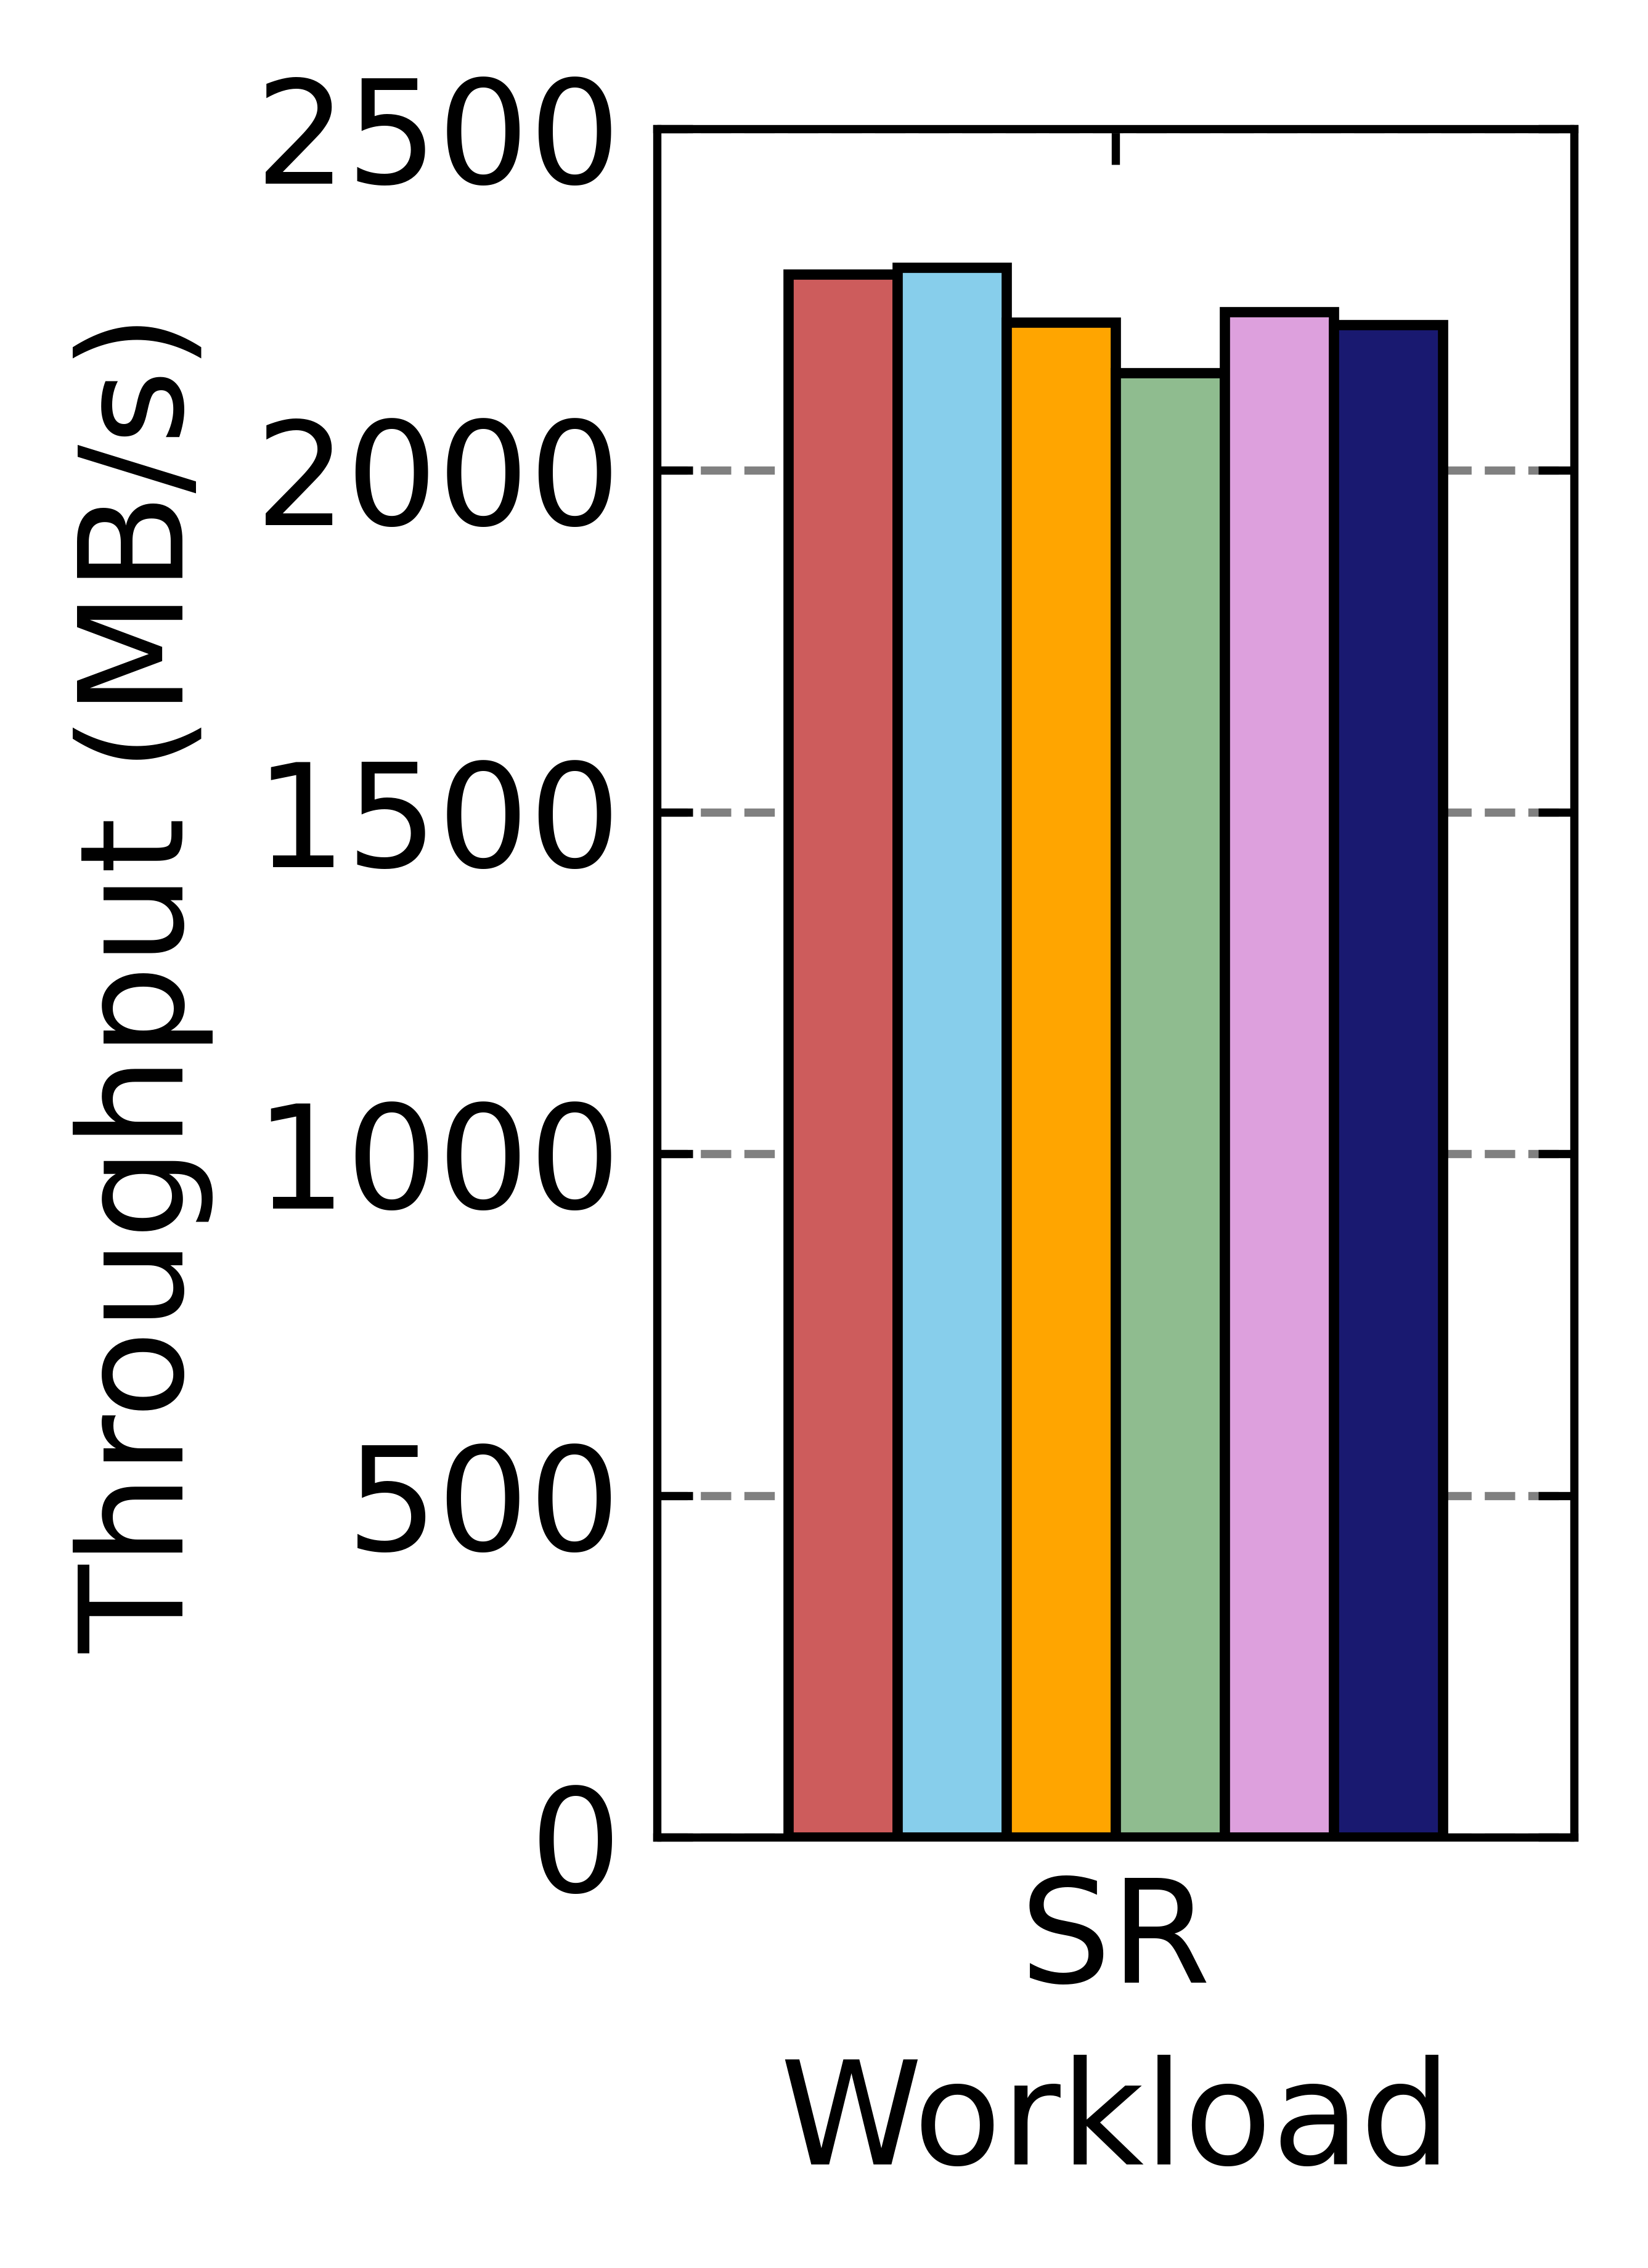

Python code for this plot:
import pandas as pd
import numpy as np
import matplotlib.pyplot as plt

###해당 부분은 입력해주셔야하는 부분입니다.
###xlsx 파일의 경우 양식에 맞추어 작성해주세요!! 
'''
#workload의 개수 입력, workname_list는 각각의 workload name을 작성.  
workload_num = 6
workname_list = ["OLTP", "Varmail", "Webproxy", "Webserver"] #반드시 workname_list elem 개수와 workload num이 일치해야함. 
#workname_list = ["TPC-H"]
result_path = "FAST21-RESULT-throughput.xlsx" #분석위한 xlsx파일 path 입력
sheet_name = "16_frag_filebench" #분석할 sheet name 입력 
#sheet_name = "16_frag_tpch"
output_path = "" # default: ""
output_name = "Filebench_new_throughput" 
#output_name = "TPCH"
'''
workload_num = 1
workname_list = ["SR"] #반드시 workname_list elem 개수와 workload num이 일치해야함. 
#workname_list = ["TPC-H"]
result_path = "data.xlsx" #분석위한 xlsx파일 path 입력
sheet_name = "16_fio_frag" #분석할 sheet name 입력 
#sheet_name = "16_frag_tpch"
output_path = "" # default: ""
output_name = "fio_sr_throughput" 

# extract_throughput: 엑셀을 읽어들여 Throughput 결과 출력 
def extract_throughput(workload_num, path, sheet_name):
    use_col = [i+1 for i in range(workload_num)]
    df = pd.read_excel(path, #file path
                              sheet_name = sheet_name, #sheet name
                              header = 0, #0번째 row를 header로
                              usecols=[5], #해당 col만 데이터로 사용하겠다.
                               nrows=6 #6개의 row만 읽는다.
                             )
    df_trp = df.transpose() #ploting을 위한 변환
    th_list = []
    name_list = ["A","B","C","D","E","F"]
    df_trp.columns = name_list
    for i in range(6):
        th_list.append(np.array(df_trp[name_list[i]]))
    return th_list

# th_list: throughput list     
th_list = extract_throughput(workload_num, result_path, sheet_name)


#font 설정, 주석 처리하면 기본 글씨체 사용 (해당 부분은 time new roman을 사용하기 위한 것)
#plt.rcParams['font.family'] = 'serif'
#plt.rcParams['font.serif'] = ['Times New Roman'] + plt.rcParams['font.serif']
from matplotlib import rc

plt.rc('font', family='sans-serif') 
plt.rc('font', serif='Helvetica') 
plt.rcParams['axes.xmargin'] = 0.2
#figure 사이즈 변경하고 싶을 때 사용, figsize = (a,b)에서 a가 더 커야 이쁨
plt.figure(figsize=(workload_num*1.6,3))

index_list = np.array([i*0.8 for i in range(workload_num)])

#color => matplotlib color 참고
p1 = plt.bar(index_list-0.3, th_list[0], width=0.1, color = 'indianred', align='edge', edgecolor='black', zorder=3)
p2 = plt.bar(index_list-0.2, th_list[1], width=0.1, color = 'skyblue', align='edge', edgecolor='black', zorder=3)
p3 = plt.bar(index_list-0.1, th_list[2], width=0.1, color = 'orange', align='edge', edgecolor='black', zorder=3)
p4 = plt.bar(index_list+0.0, th_list[3], width=0.1, color = 'darkseagreen', align='edge', edgecolor='black', zorder=3)
p5 = plt.bar(index_list+0.1, th_list[4], width=0.1, color = 'plum', align='edge', edgecolor='black', zorder=3)
p6 = plt.bar(index_list+0.2, th_list[5], width=0.1, color = 'midnightblue', align='edge', edgecolor='black', zorder=3)

color_list = ['firebrick','skyblue', 'darkorange', 'green', 'pink', 'black']

plist = [p1,p2,p3,p4,p5,p6]
plt.xlabel('Workload',fontsize=14)
plt.ylabel('Throughput (MB/s)',fontsize=14)
plt.yticks([(i)*500 for i in range(6)], fontsize=14)
plt.ylim([0,2500])
plt.xticks(index_list,workname_list, fontsize=14)

#grid 추가시 사용 s
plt.grid(axis='y', color='grey',linestyle='--',zorder=0)
plt.rc('axes', axisbelow=True)

plt.tick_params(axis='y',direction='in', right=True)
plt.tick_params(axis='x', direction='in', top=True)
#plt.tight_layout()
#fig.set_rasterized(True)
#legend option: bbox_to_anchor-> 그래프 외부로 legend 빼고 싶을 때 사용 (e.g. (0.5,1)=> 센터 위)
#Frameon: legend frame 만들건지
#ncols: colonm 개수, 6개에 3이면 2*3
#loc: 그래프내 legend 위치, bbox_to_anchor와 상충됨 
plt.rcParams['legend.handlelength'] = 1
plt.rcParams['legend.handleheight'] = 1
#plt.legend((p1[0], p2[0], p3[0], p4[0], p5[0], p6[0]), ('PAGE','COARSE','FINE','SFTL','TPFTL','APPX'),framealpha=1, bbox_to_anchor=(1.03,1.22), fontsize=13, ncol=6, edgecolor='white')

plt.draw()

plt.savefig(output_path+output_name+".eps", format='eps', dpi=1500, bbox_inches="tight")
plt.savefig(output_path+output_name+".png", format='png', dpi=1200, bbox_inches="tight") #png 저장 dpi<1500 1500이상시 컴퓨터 엄청 렉걸림

